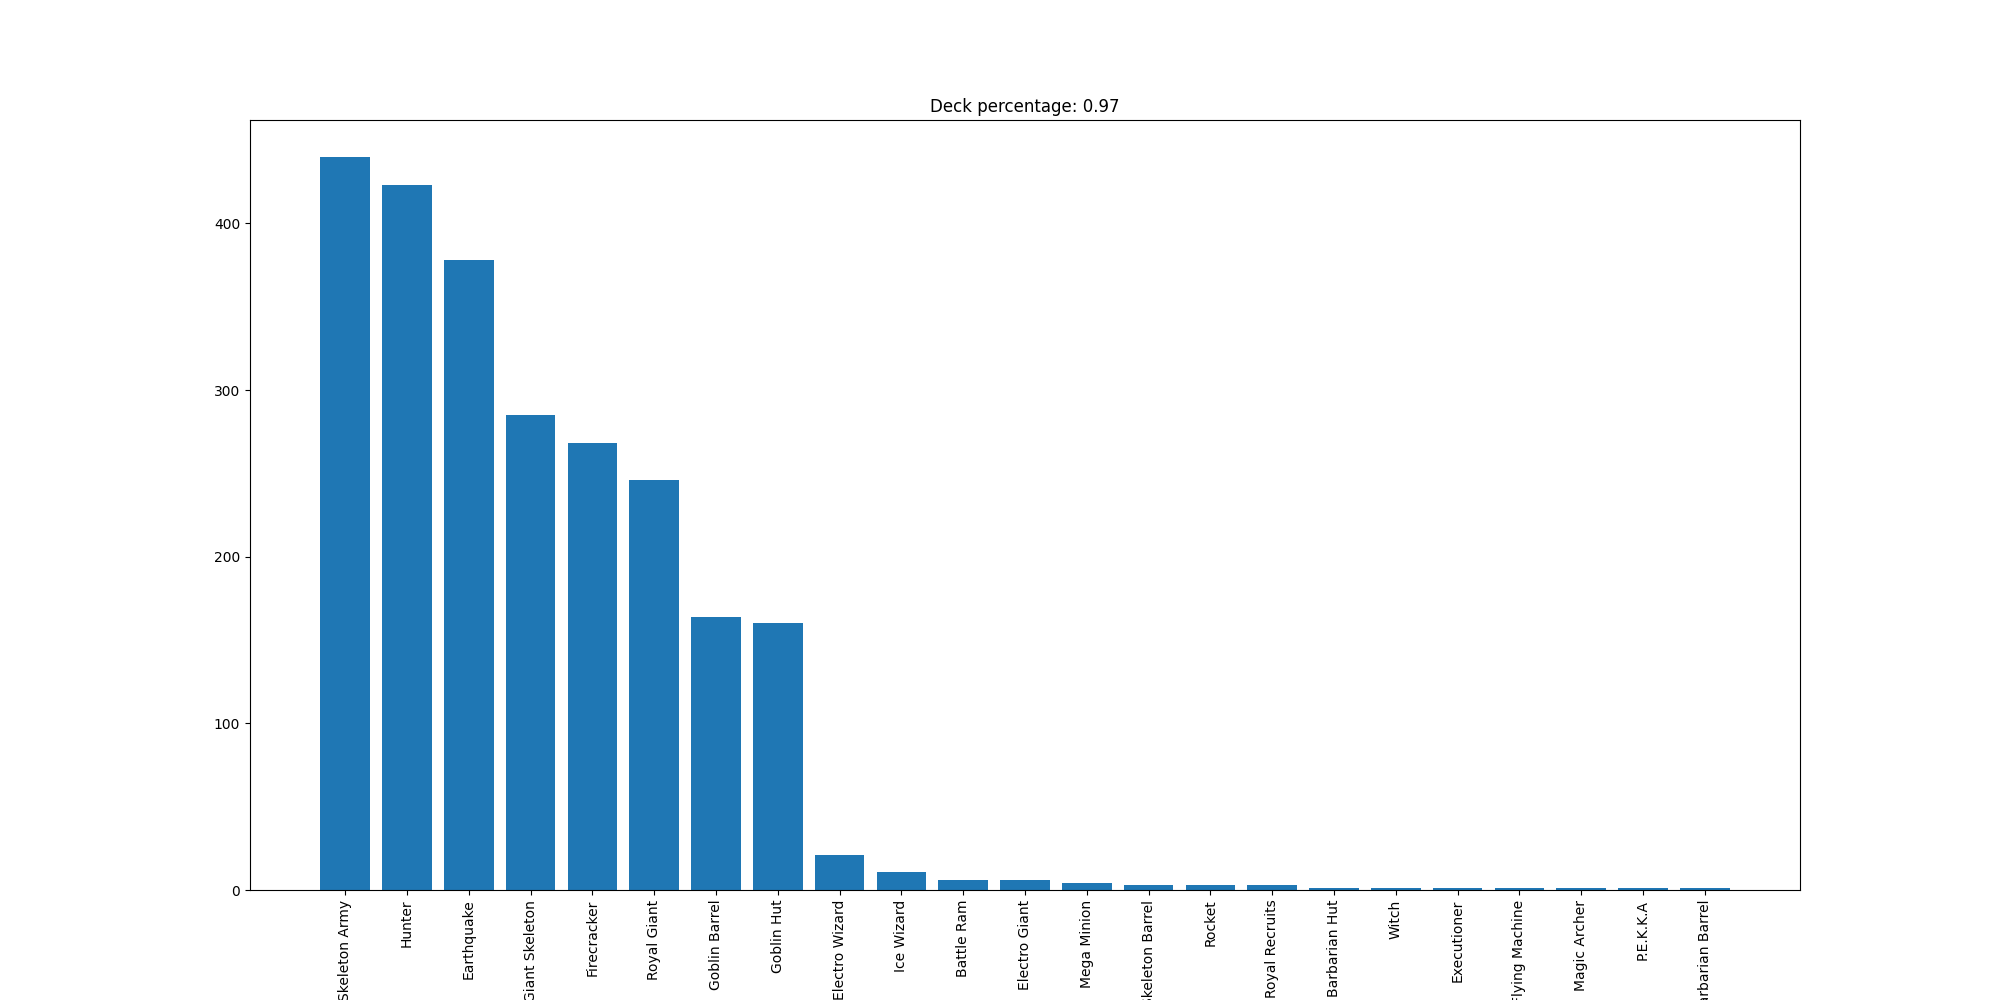

The file beside this chart, header and first rows:
Skeleton Army, 440
Hunter, 423
Earthquake, 378
Giant Skeleton, 285
Firecracker, 268
Royal Giant, 246
Goblin Barrel, 164
Goblin Hut, 160
Electro Wizard, 21
Ice Wizard, 11
Battle Ram, 6
Electro Giant, 6
Mega Minion, 4
Skeleton Barrel, 3
Rocket, 3
Royal Recruits, 3
Barbarian Hut, 1
Witch, 1
Executioner, 1
Flying Machine, 1
Magic Archer, 1
P.E.K.K.A, 1
Barbarian Barrel, 1
